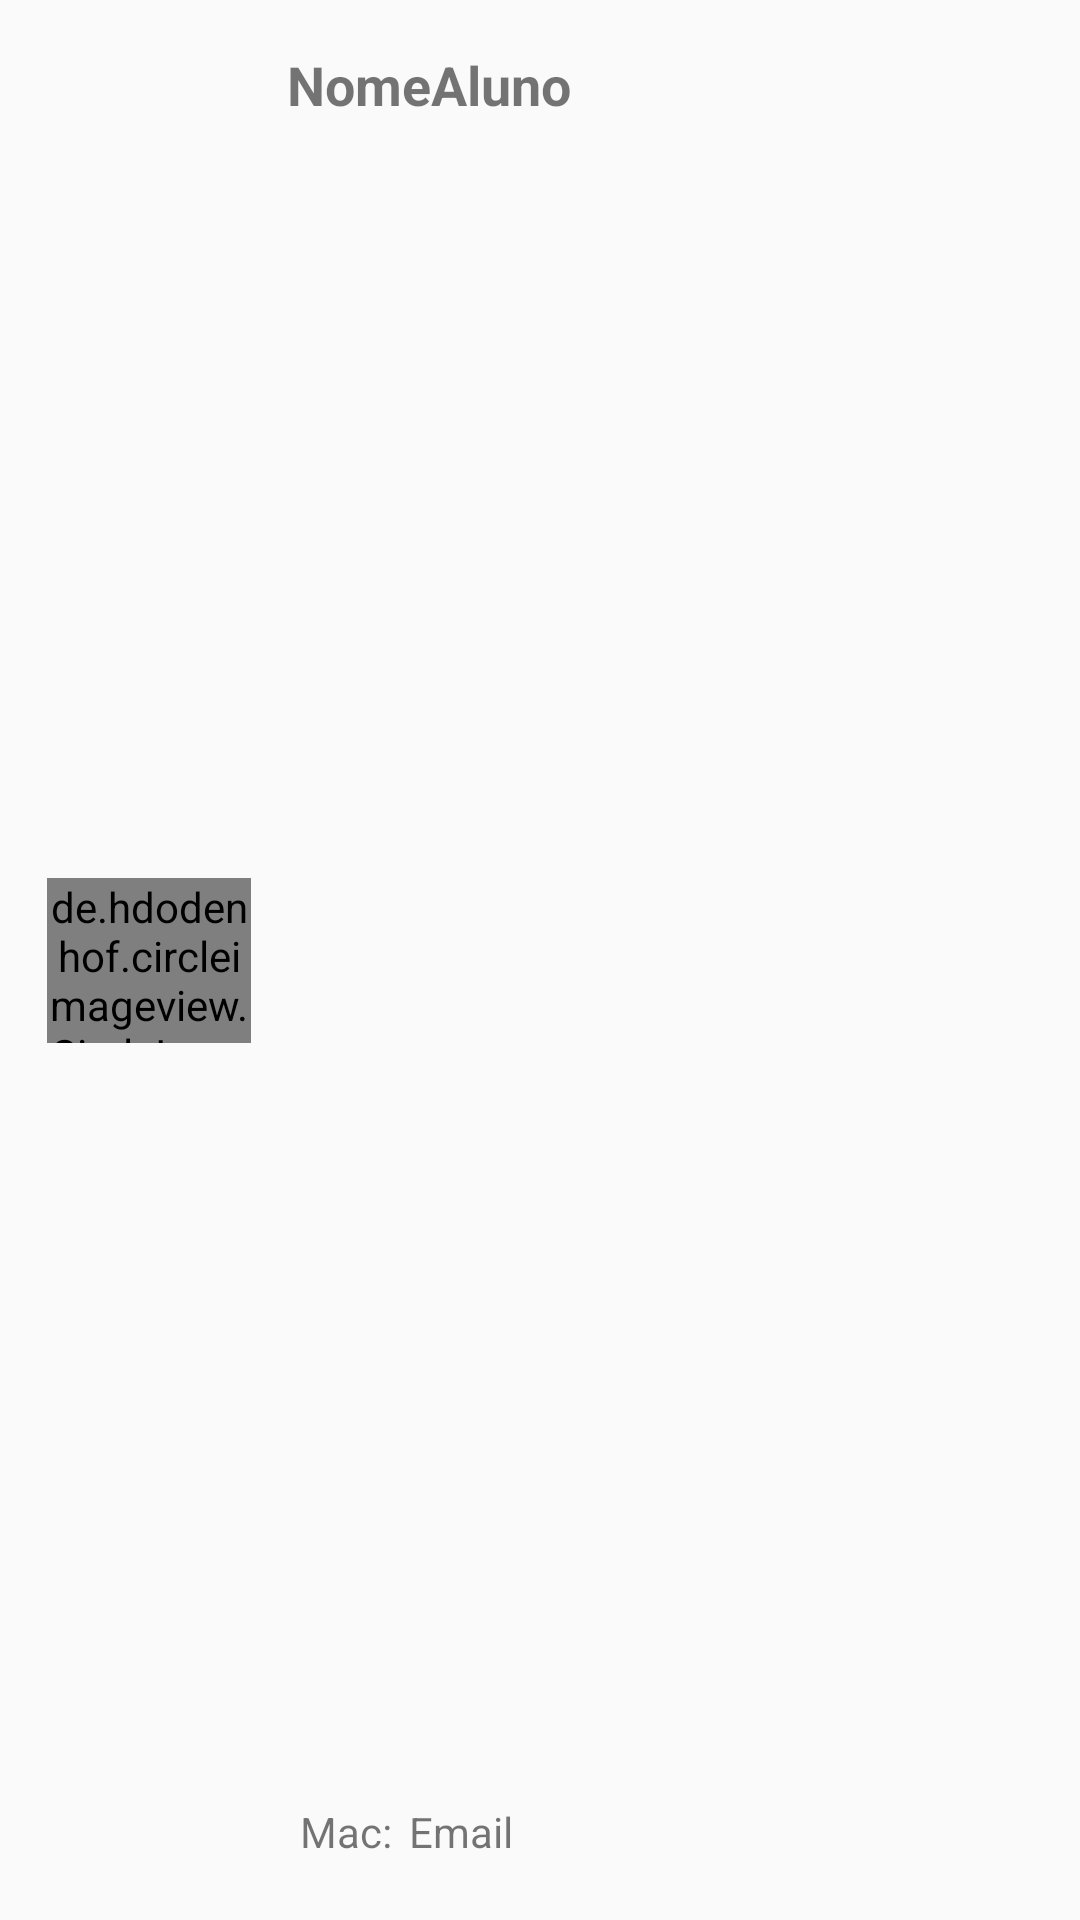

Produce the Android XML layout that renders to this screen, including the resource entries it uses.
<!-- AndroidManifest.xml: application theme AppTheme -->
<!-- res/layout/view_aluno.xml -->
<?xml version="1.0" encoding="utf-8"?>
<android.support.constraint.ConstraintLayout
    xmlns:android="http://schemas.android.com/apk/res/android"
    xmlns:app="http://schemas.android.com/apk/res-auto"
    xmlns:tools="http://schemas.android.com/tools"
    android:layout_width="match_parent"
    android:layout_height="80dp">

    <de.hdodenhof.circleimageview.CircleImageView
        xmlns:app="http://schemas.android.com/apk/res-auto"
        android:id="@+id/avatarAluno"
        android:layout_width="68dp"
        android:layout_height="55dp"
        android:layout_marginBottom="8dp"
        android:layout_marginStart="8dp"
        android:layout_marginTop="8dp"
        app:civ_border_color="#87612d"
        app:civ_border_width="2dp"
        android:src="@drawable/user_01"
        app:layout_constraintBottom_toBottomOf="parent"
        app:layout_constraintEnd_toEndOf="parent"
        app:layout_constraintHorizontal_bias="0.027"
        app:layout_constraintStart_toStartOf="parent"
        app:layout_constraintTop_toTopOf="parent" />

    <TextView
        android:id="@+id/alunoNome"
        android:layout_width="wrap_content"
        android:layout_height="wrap_content"
        android:layout_alignParentTop="true"
        android:layout_centerHorizontal="true"
        android:layout_marginBottom="8dp"
        android:layout_marginStart="12dp"
        android:layout_marginTop="16dp"
        android:text="NomeAluno"
        android:textSize="18sp"
        android:textStyle="bold"
        app:layout_constraintBottom_toBottomOf="@+id/textView6"
        app:layout_constraintStart_toEndOf="@+id/avatarAluno"
        app:layout_constraintTop_toTopOf="parent"
        app:layout_constraintVertical_bias="0.516" />

    <TextView
        android:id="@+id/textView15"
        android:layout_width="wrap_content"
        android:layout_height="wrap_content"
        android:layout_marginBottom="20dp"
        android:layout_marginStart="100dp"
        android:text="Mac:"
        app:layout_constraintBottom_toBottomOf="parent"
        app:layout_constraintStart_toStartOf="parent" />

    <TextView
        android:id="@+id/alunoEmail"
        android:layout_width="wrap_content"
        android:layout_height="wrap_content"
        android:layout_marginBottom="20dp"
        android:layout_marginEnd="8dp"
        android:layout_marginRight="8dp"
        android:text="Email"
        app:layout_constraintBottom_toBottomOf="parent"
        app:layout_constraintEnd_toEndOf="parent"
        app:layout_constraintHorizontal_bias="0.031"
        app:layout_constraintStart_toEndOf="@+id/textView15"
         />


</android.support.constraint.ConstraintLayout>
<!-- resources referenced by this layout -->
<resources>
  <style name="AppTheme" parent="Base.Theme.AppCompat.Light.DarkActionBar">
          
          <item name="colorPrimary">#46331A</item>
          <item name="colorPrimaryDark">#2F2211</item>
          <item name="colorAccent">#D1994C</item>
      </style>
</resources>
